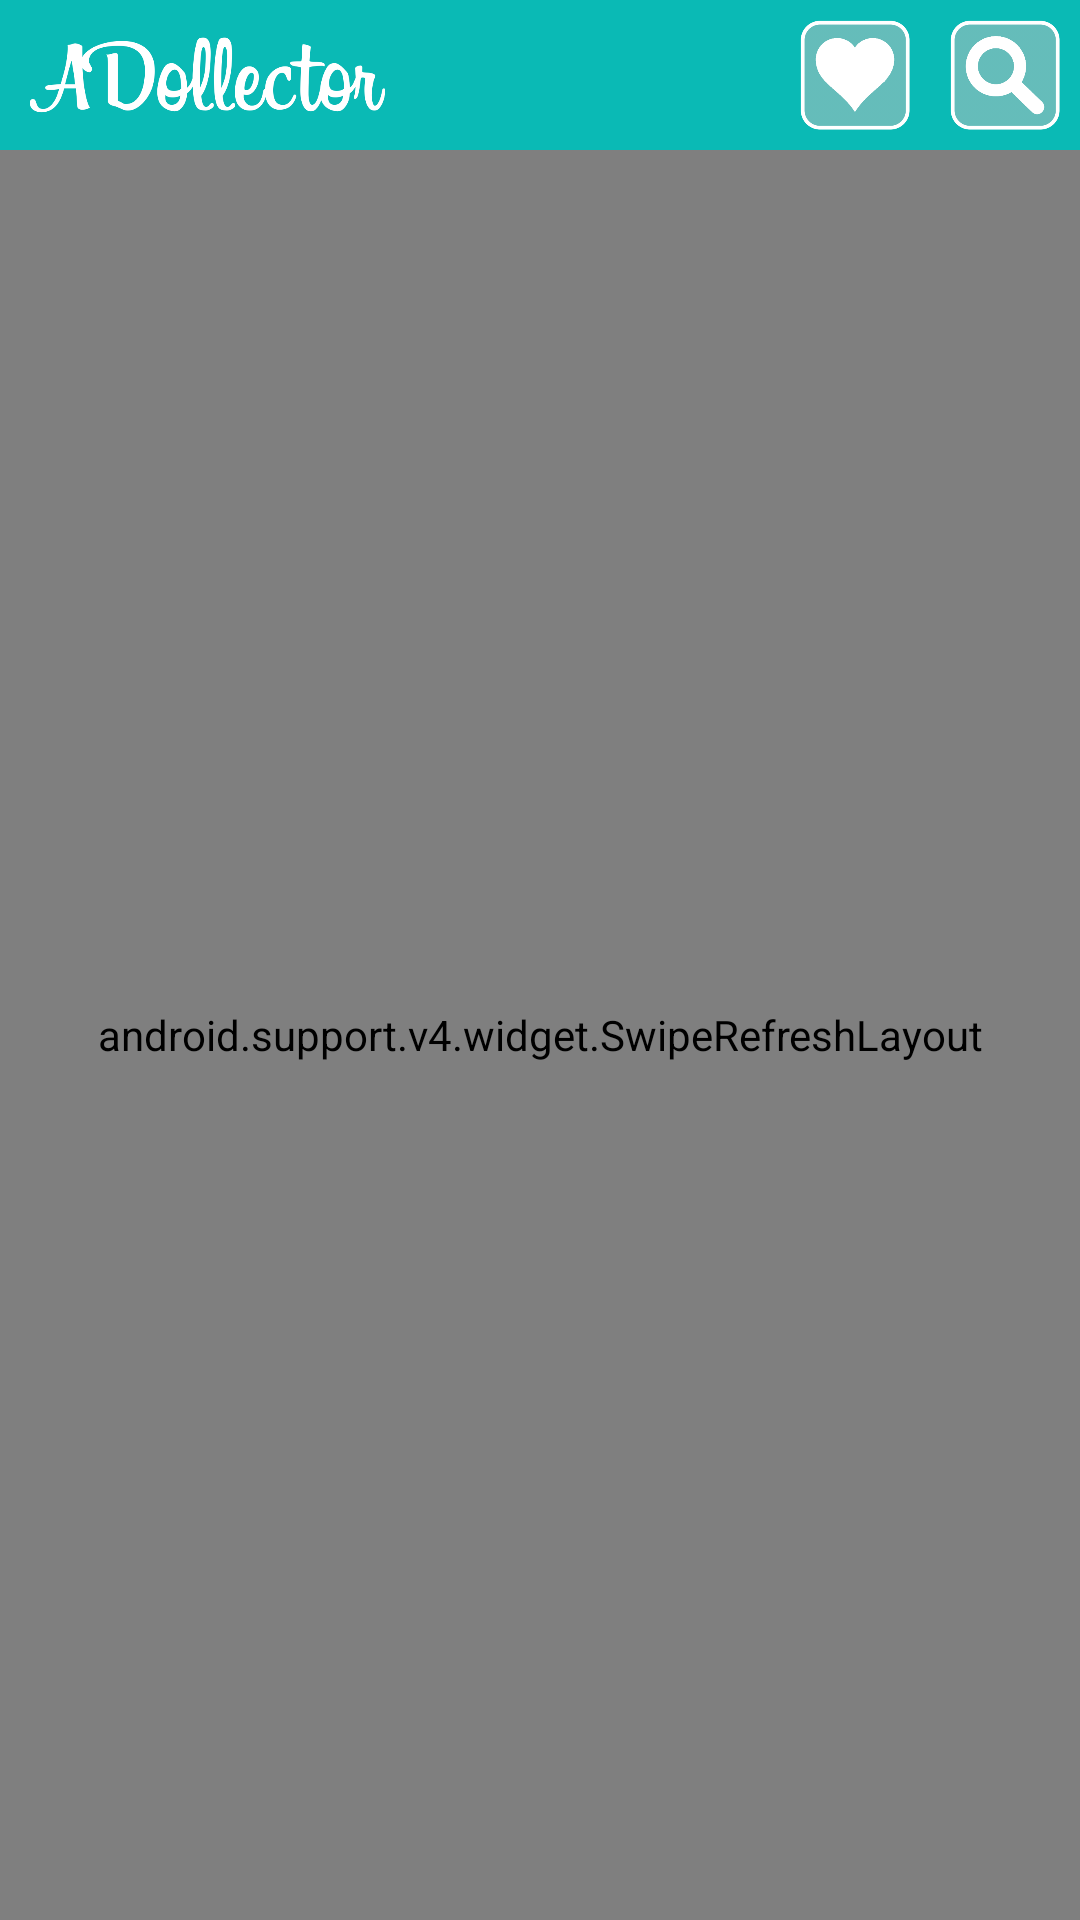

Produce the Android XML layout that renders to this screen, including the resource entries it uses.
<!-- AndroidManifest.xml: application theme AppTheme -->
<!-- res/layout/search_listview_layout.xml -->
<?xml version="1.0" encoding="utf-8"?>
<LinearLayout xmlns:android="http://schemas.android.com/apk/res/android"
    android:layout_width="match_parent"
    android:layout_height="match_parent"
    android:orientation="vertical" 
    android:background="#FFFFFF"
    android:weightSum="2"
    >
   
    <RelativeLayout
        android:id="@+id/topnav"
        android:layout_width="match_parent"
        android:layout_height="wrap_content"
        android:layout_weight="0.001"
        android:background="#0ABAB5" >

       <ImageView 

           android:layout_height="50dp"
           android:layout_width="wrap_content"  
        	  android:adjustViewBounds="true"
           android:padding="8dp"
          android:src="@drawable/titlelogo"
        />
        
         <ImageView
            android:id="@+id/likeButton"
            android:layout_width="50dp"
            android:layout_height="50dp"
            android:layout_alignParentTop="true"
            android:layout_toLeftOf="@+id/txtSearch"
            android:src="@drawable/dislike" />
         
        <ImageView
            android:id="@+id/txtSearch"
            android:layout_width="50dp"
            android:layout_height="50dp"
            android:layout_alignParentRight="true"
            android:layout_alignParentTop="true"
            android:src="@drawable/search_icon" />

       

    </RelativeLayout>

   <android.support.v4.widget.SwipeRefreshLayout 
    android:id="@+id/search_refresh"
    android:layout_width="match_parent"
    android:layout_height="wrap_content"
    android:layout_weight="2"
    android:background="#FFFFFF"
   >
	
	
    
    <ListView
        android:id="@+id/searchlistview"
        android:layout_width="match_parent"
        android:layout_height="wrap_content"
      
    android:divider="#FFFFFF"
  android:dividerHeight="2.0sp"
  	    
        />
     
	</android.support.v4.widget.SwipeRefreshLayout>     
 

</LinearLayout>
<!-- resources referenced by this layout -->
<resources>
  <!-- drawable dislike: png bitmap (drawable-hdpi, 9361 bytes) -->
  <!-- drawable search_icon: png bitmap (drawable-hdpi, 10492 bytes) -->
  <!-- drawable titlelogo: png bitmap (drawable-hdpi, 24626 bytes) -->
  <style name="AppTheme" parent="AppBaseTheme">
          
      </style>
  <style name="AppBaseTheme" parent="android:Theme.Light">
          
      </style>
</resources>
